The GitHub repository afinch99/Blood-Cell-Classification contains a labelled image folder "dataset2-predictions" with 4 categories: eosinophil, lymphocyte, monocyte, neutrophil. Examples follow, each with its label.

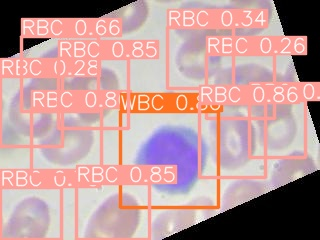
Label: lymphocyte

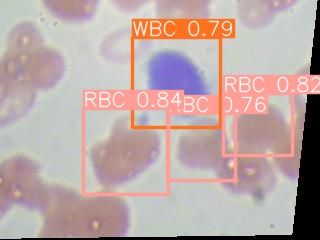
Label: lymphocyte

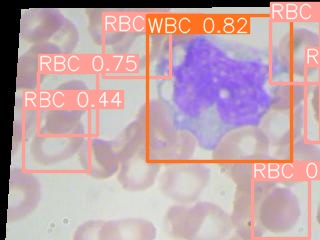
Label: monocyte

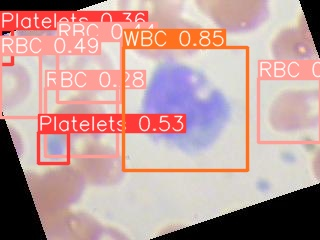
Label: monocyte

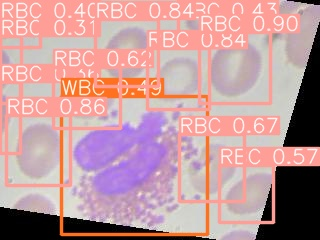
Label: eosinophil

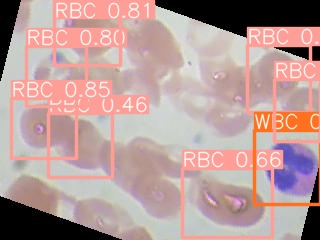
Label: neutrophil
